The GitHub repository KiritoFD/Latent_Style contains a labelled image folder "style_data" with 2 categories: Cezanne, Van Gogh. Examples follow, each with its label.

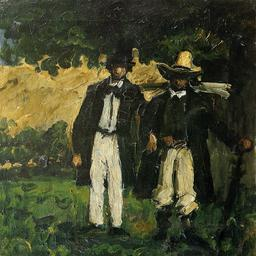
Label: Cezanne

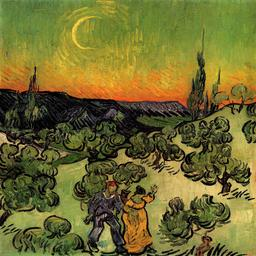
Label: Van Gogh

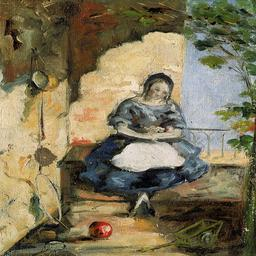
Label: Cezanne

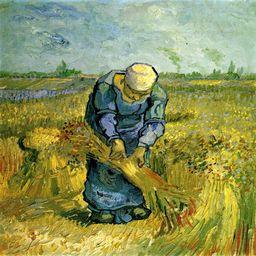
Label: Van Gogh

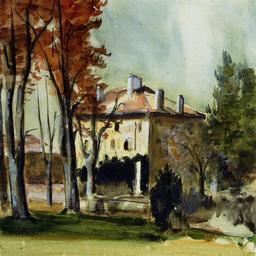
Label: Cezanne

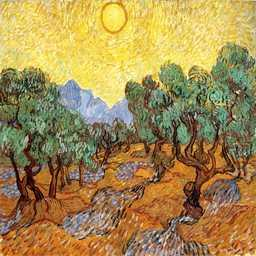
Label: Van Gogh
